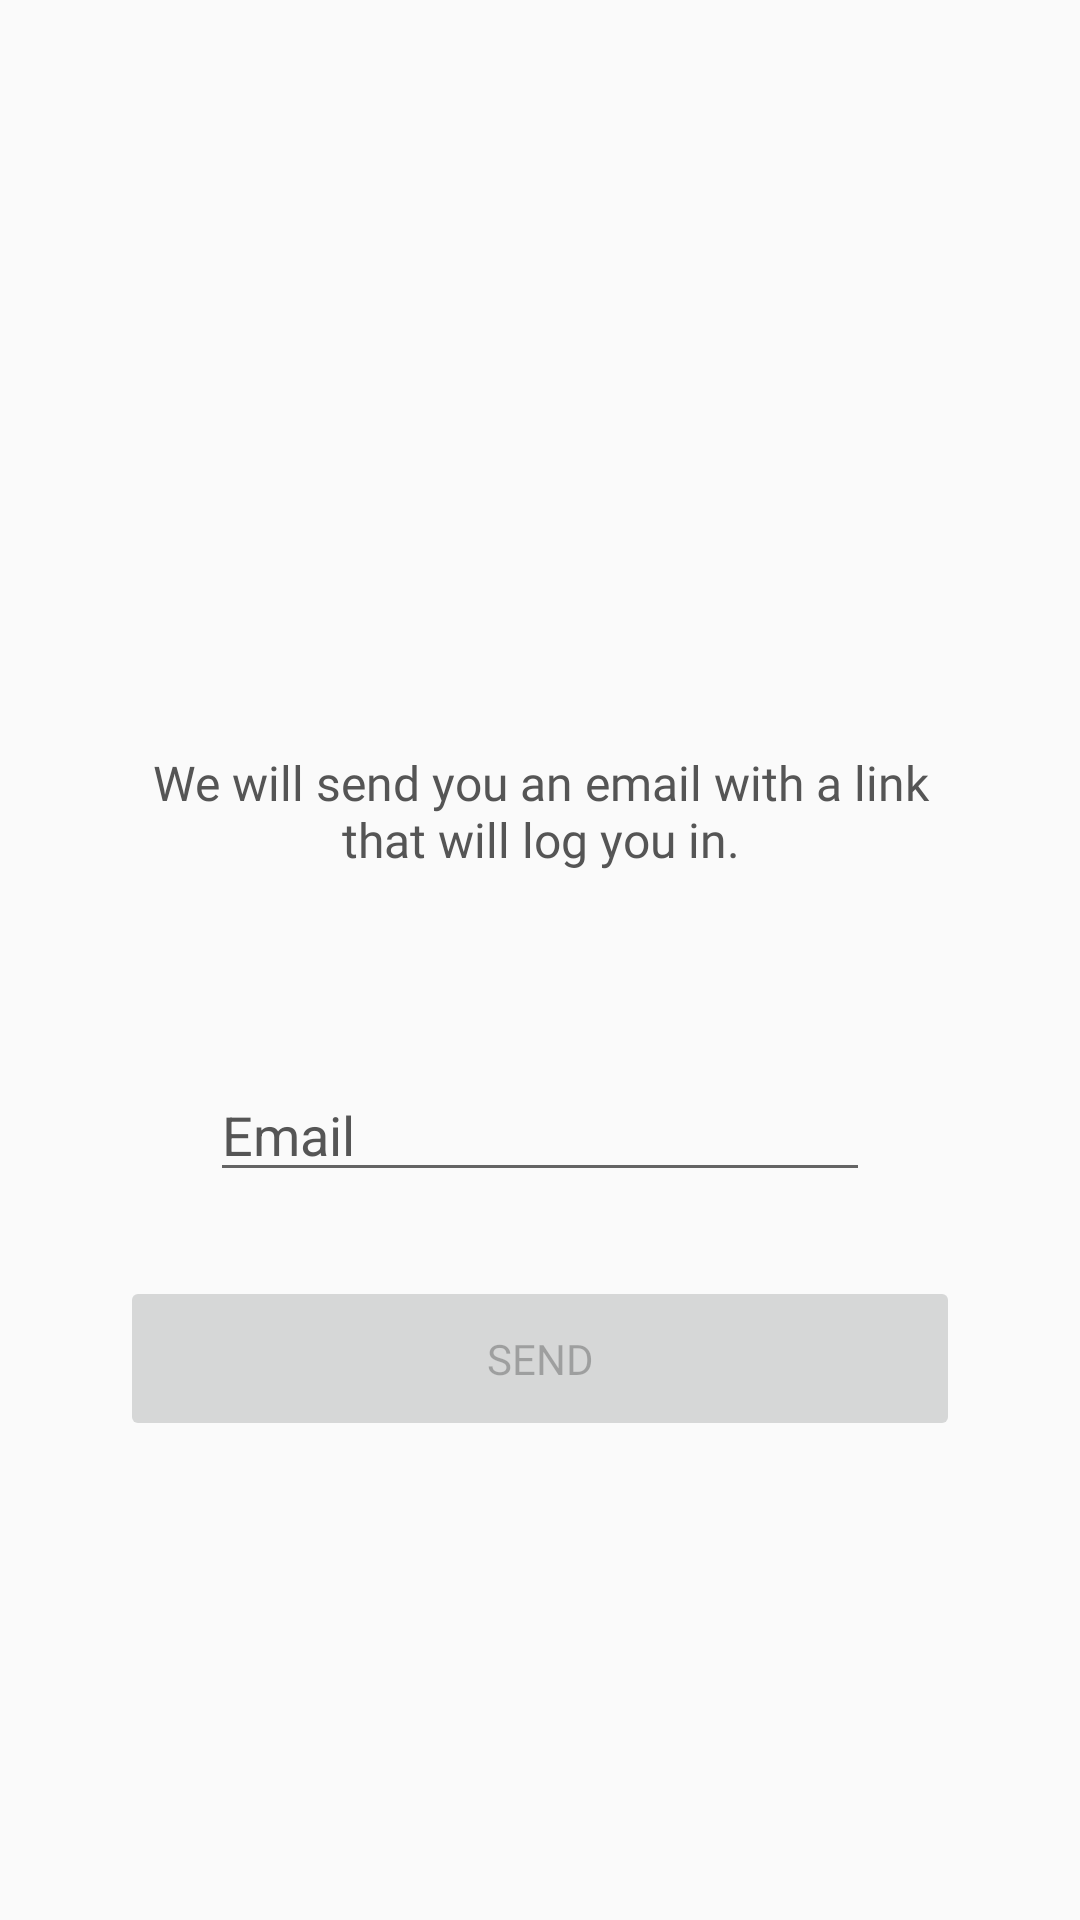

Android layout source for this screen:
<!-- AndroidManifest.xml: application theme Theme.Recipeze -->
<!-- res/layout/fragment_emailsignin.xml -->
<?xml version="1.0" encoding="utf-8"?>
<androidx.constraintlayout.widget.ConstraintLayout
    xmlns:android="http://schemas.android.com/apk/res/android"
    xmlns:tools="http://schemas.android.com/tools"
    android:layout_width="match_parent"
    android:layout_height="match_parent"
    xmlns:app="http://schemas.android.com/apk/res-auto"
    android:background="@color/background">

    <EditText
        android:id="@+id/emailField"
        android:layout_width="0dp"
        android:layout_height="wrap_content"
        android:layout_marginStart="70dp"
        android:layout_marginTop="54dp"
        android:layout_marginEnd="70dp"
        android:textColor="@color/dark_text"
        android:autofillHints=""
        android:hint="@string/email"
        android:inputType="textEmailAddress"
        app:layout_constraintEnd_toEndOf="parent"
        app:layout_constraintHorizontal_bias="0.501"
        app:layout_constraintStart_toStartOf="parent"
        app:layout_constraintTop_toBottomOf="@+id/textView11" />

    <Button
        android:id="@+id/sendEmailButton"
        android:layout_width="280dp"
        android:layout_height="55dp"
        android:layout_marginStart="8dp"
        android:layout_marginTop="28dp"
        android:layout_marginEnd="8dp"
        android:elevation="3dp"
        android:enabled="false"
        android:fontFamily="@font/poppinsregular"
        android:insetTop="0dp"
        android:insetBottom="0dp"
        android:lineSpacingExtra="8sp"
        android:text="@string/send"
        android:textAlignment="center"
        android:textSize="14sp"
        app:cornerRadius="10dp"
        app:layout_constraintEnd_toEndOf="parent"
        app:layout_constraintStart_toStartOf="parent"
        app:layout_constraintTop_toBottomOf="@+id/emailField" />

    <TextView
        android:id="@+id/textView11"
        android:layout_width="286dp"
        android:layout_height="52dp"
        android:layout_marginTop="250dp"
        android:layout_marginBottom="54dp"
        android:fontFamily="@font/poppins"
        android:text="@string/email_instructions_login"
        android:textAlignment="center"
        android:textColor="@color/dark_text"
        android:textSize="16sp"
        app:layout_constraintBottom_toTopOf="@+id/emailField"
        app:layout_constraintEnd_toEndOf="parent"
        app:layout_constraintStart_toStartOf="parent"
        app:layout_constraintTop_toTopOf="parent" />

</androidx.constraintlayout.widget.ConstraintLayout>
<!-- resources referenced by this layout -->
<resources>
  <color name="background">#FAFAFA</color>
  <color name="dark_text">#555555</color>
  <string name="email">Email</string>
  <string name="email_instructions_login">We will send you an email with a link that will log you in.</string>
  <string name="send">Send</string>
  <style name="Theme.Recipeze" parent="Theme.MaterialComponents.DayNight.NoActionBar">
          
          <item name="colorPrimary">@color/green</item>
          <item name="colorPrimaryVariant">@color/logo_green</item>
          <item name="colorOnPrimary">@color/white</item>
          
          <item name="colorSecondary">@color/dark_text</item>
          <item name="colorSecondaryVariant">@color/light_text</item>
          <item name="colorOnSecondary">@color/background</item>
          
          <item name="android:statusBarColor" tools:targetApi="l">?attr/colorPrimaryVariant</item>
          
          <item name="android:textColorHint">@color/dark_text</item>
          <item name="android:editTextColor">@color/dark_text</item>
          <item name="bottomSheetDialogTheme">@style/AppBottomSheetDialogTheme</item>
      </style>
  <color name="green">#3EB981</color>
  <color name="logo_green">#009953</color>
  <color name="white">#FFFFFFFF</color>
  <color name="light_text">#BEBEBE</color>
  <style name="AppBottomSheetDialogTheme" parent="Theme.Design.Light.BottomSheetDialog">
          <item name="bottomSheetStyle">@style/AppModalStyle</item>
      </style>
  <style name="AppModalStyle" parent="Widget.Design.BottomSheet.Modal">
          <item name="android:background">@drawable/addrecipe_bg</item>
      </style>
  <!-- drawable addrecipe_bg (drawable) -->
  <?xml version="1.0" encoding="utf-8"?>
  <shape xmlns:android="http://schemas.android.com/apk/res/android"
      android:shape="rectangle">
  
      <corners android:topLeftRadius="25dp" android:topRightRadius="25dp"/>
      <solid android:color="@color/white" />
      <padding android:left="0dp" android:top="0dp" android:right="0dp" android:bottom="0dp" />
  </shape>
</resources>
